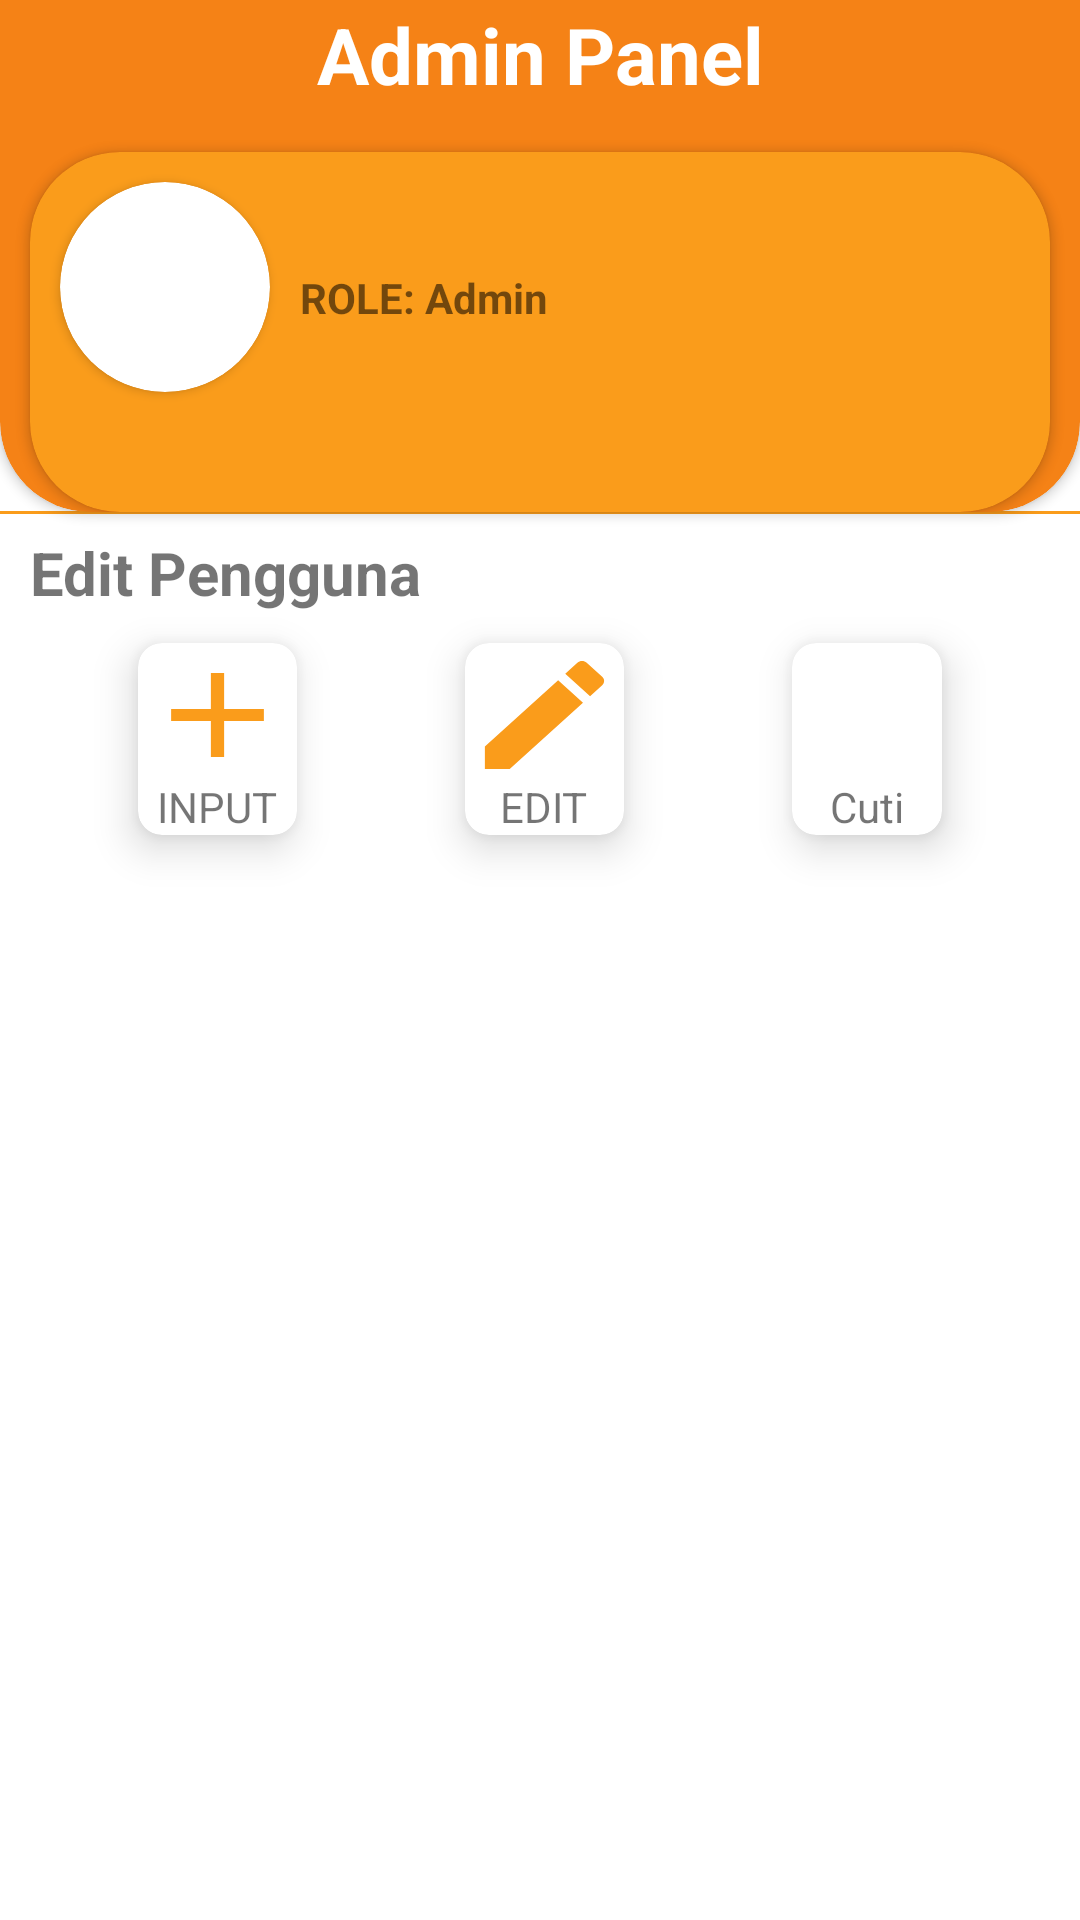

Write the Android layout XML for this screen, with the resource values it uses.
<!-- AndroidManifest.xml: application theme Theme.GloryServices -->
<!-- res/layout/activity_admin_panel.xml -->
<?xml version="1.0" encoding="utf-8"?>
<androidx.constraintlayout.widget.ConstraintLayout xmlns:android="http://schemas.android.com/apk/res/android"
    xmlns:app="http://schemas.android.com/apk/res-auto"
    xmlns:tools="http://schemas.android.com/tools"
    android:layout_width="match_parent"
    android:layout_height="match_parent"
    tools:context=".activity.AdminPanelActivity">

    <androidx.cardview.widget.CardView
        android:id="@+id/fl_home"
        android:layout_width="0dp"
        android:layout_height="200dp"
        android:layout_marginTop="-30dp"
        android:backgroundTint="@color/orange_base_500"
        app:cardCornerRadius="30dp"
        app:cardPreventCornerOverlap="false"
        app:layout_constraintEnd_toEndOf="parent"
        app:layout_constraintStart_toStartOf="parent"
        app:layout_constraintTop_toTopOf="parent">

        <androidx.appcompat.widget.Toolbar
            android:id="@+id/tbHome"
            android:layout_width="match_parent"
            android:layout_height="wrap_content"
            android:background="?attr/colorPrimary"
            android:minHeight="?attr/actionBarSize"
            android:paddingTop="30dp"
            android:theme="?attr/actionBarTheme"
            app:layout_constraintTop_toTopOf="parent"
            app:layout_constraintStart_toStartOf="parent"
            >

            <TextView
                android:layout_width="wrap_content"
                android:layout_height="wrap_content"
                android:text="@string/admin_panel"
                android:layout_gravity="center_horizontal"
                android:textStyle="bold"
                android:textColor="@color/white"
                android:textSize="26sp"/>

        </androidx.appcompat.widget.Toolbar>

        <androidx.cardview.widget.CardView
            android:layout_width="match_parent"
            app:cardBackgroundColor="@color/orange_base_250"
            android:layout_height="120dp"
            android:layout_marginStart="10dp"
            android:layout_marginEnd="10dp"
            android:layout_gravity="bottom"
            app:cardCornerRadius="30dp"
            >
            <androidx.constraintlayout.widget.ConstraintLayout
                android:layout_width="match_parent"
                android:layout_height="match_parent"
                >

                <androidx.cardview.widget.CardView
                    android:id="@+id/cv_photo"
                    android:layout_width="wrap_content"
                    android:layout_height="wrap_content"
                    android:background="@color/gray"
                    app:cardCornerRadius="50dp"
                    android:layout_margin="10dp"
                    app:layout_constraintStart_toStartOf="parent"
                    app:layout_constraintTop_toTopOf="parent"
                    >

                    <ImageView
                        android:layout_width="70dp"
                        android:layout_height="70dp"
                        android:background="@drawable/ic_baseline_person_24"
                        android:contentDescription="@string/pp" />
                </androidx.cardview.widget.CardView>

                <TextView
                    android:id="@+id/tv_namaAdmin"
                    android:layout_width="wrap_content"
                    android:layout_height="wrap_content"
                    android:text=""
                    android:textColor="@color/black"
                    android:textStyle="bold"
                    android:layout_marginTop="20dp"
                    android:layout_marginStart="10dp"
                    app:layout_constraintStart_toEndOf="@+id/cv_photo"
                    app:layout_constraintTop_toTopOf="parent"
                    />

                <TextView
                    android:id="@+id/Role"
                    android:layout_width="wrap_content"
                    android:layout_height="wrap_content"
                    android:text="@string/role_admin"
                    android:textStyle="bold"
                    android:layout_marginStart="10dp"
                    app:layout_constraintTop_toBottomOf="@id/tv_namaAdmin"
                    app:layout_constraintStart_toEndOf="@id/cv_photo"
                    />
            </androidx.constraintlayout.widget.ConstraintLayout>

        </androidx.cardview.widget.CardView>

    </androidx.cardview.widget.CardView>

    <com.google.android.material.divider.MaterialDivider
        android:id="@+id/divBates2"
        android:layout_width="match_parent"
        app:dividerColor="@color/orange_base_250"
        android:layout_height="1dp"
        app:layout_constraintTop_toBottomOf="@id/fl_home"
        />

    
    <TextView
        android:id="@+id/Editing"
        android:layout_width="wrap_content"
        android:layout_height="wrap_content"
        android:paddingTop="6dp"
        android:textSize="20sp"
        android:textStyle="bold"
        android:layout_marginStart="10dp"
        app:layout_constraintTop_toBottomOf="@id/divBates2"
        app:layout_constraintStart_toStartOf="parent"
        android:text="@string/edit_pengguna"
        />
    <ImageView
        android:layout_width="wrap_content"
        android:layout_height="wrap_content"
        android:layout_marginTop="6dp"
        android:layout_marginStart="6dp"
        app:layout_constraintStart_toEndOf="@id/Editing"
        app:layout_constraintTop_toBottomOf="@id/divBates2"
        android:backgroundTint="@color/orange_base_250"
        android:background="@drawable/ic_baseline_settings_24"
        android:contentDescription="@string/title" />
    <androidx.cardview.widget.CardView
        android:id="@+id/cvInputAdmin"
        android:layout_width="wrap_content"
        android:layout_height="wrap_content"
        android:layout_marginStart="30dp"
        android:layout_marginTop="10dp"
        android:clickable="true"
        android:focusable="true"
        app:cardCornerRadius="8dp"
        app:cardElevation="8dp"
        app:layout_constraintStart_toStartOf="parent"
        app:layout_constraintEnd_toStartOf="@id/cvEditAdmin"
        app:layout_constraintTop_toBottomOf="@+id/Editing">

        <Button
            android:id="@+id/btnInputAdmin"
            android:layout_width="53dp"
            android:layout_height="wrap_content"
            android:background="@drawable/ic_baseline_add_24" />

        <TextView
            android:layout_width="match_parent"
            android:layout_height="wrap_content"
            android:layout_gravity="center_horizontal"
            android:paddingTop="45dp"
            android:text="@string/input" />
    </androidx.cardview.widget.CardView>

    <androidx.cardview.widget.CardView
        android:id="@+id/cvEditAdmin"
        android:layout_width="wrap_content"
        android:layout_height="wrap_content"
        android:layout_marginStart="40dp"
        android:layout_marginTop="10dp"
        android:clickable="true"
        android:focusable="true"
        app:cardCornerRadius="8dp"
        app:cardElevation="8dp"
        app:layout_constraintStart_toEndOf="@+id/cvInputAdmin"
        app:layout_constraintEnd_toStartOf="@id/cvCutiAdmin"
        app:layout_constraintTop_toBottomOf="@+id/Editing">

        <Button
            android:id="@+id/btnEditAdmin"
            android:layout_width="53dp"
            android:layout_height="wrap_content"
            android:background="@drawable/ic_baseline_edit_24" />

        <TextView
            android:layout_width="wrap_content"
            android:layout_height="wrap_content"
            android:layout_gravity="center_horizontal"
            android:paddingTop="45dp"
            android:text="@string/edit" />
    </androidx.cardview.widget.CardView>
    <androidx.cardview.widget.CardView
        android:id="@+id/cvCutiAdmin"
        android:layout_width="wrap_content"
        android:layout_height="wrap_content"
        android:layout_marginStart="40dp"
        android:layout_marginEnd="30dp"
        android:layout_marginTop="10dp"
        android:clickable="true"
        android:focusable="true"
        app:cardCornerRadius="8dp"
        app:cardElevation="8dp"
        app:layout_constraintStart_toEndOf="@+id/cvEditAdmin"
        app:layout_constraintEnd_toEndOf="parent"
        app:layout_constraintTop_toBottomOf="@+id/Editing">

        <Button
            android:id="@+id/btnCutiAdmin"
            android:padding="5dp"
            android:layout_width="50dp"
            android:layout_height="wrap_content"
            android:background="@drawable/ic_baseline_mutasi" />

        <TextView
            android:layout_width="wrap_content"
            android:layout_height="wrap_content"
            android:layout_gravity="center_horizontal"
            android:paddingTop="45dp"
            android:text="@string/cuti" />
    </androidx.cardview.widget.CardView>
</androidx.constraintlayout.widget.ConstraintLayout>
<!-- resources referenced by this layout -->
<resources>
  <color name="black">#FF000000</color>
  <color name="gray">#eaeaea</color>
  <color name="orange_base_250">#FA9C1B</color>
  <color name="orange_base_500">#F58216</color>
  <color name="white">#FFFFFFFF</color>
  <!-- drawable ic_baseline_add_24 (drawable) -->
  <vector android:height="24dp" android:tint="#FA9C1B"
      android:viewportHeight="24" android:viewportWidth="24"
      android:width="24dp" xmlns:android="http://schemas.android.com/apk/res/android">
      <path android:fillColor="@android:color/white" android:pathData="M19,13h-6v6h-2v-6H5v-2h6V5h2v6h6v2z"/>
  </vector>
  <!-- drawable ic_baseline_edit_24 (drawable) -->
  <vector android:height="24dp" android:tint="#FA9C1B"
      android:viewportHeight="24" android:viewportWidth="24"
      android:width="24dp" xmlns:android="http://schemas.android.com/apk/res/android">
      <path android:fillColor="@android:color/white" android:pathData="M3,17.25V21h3.75L17.81,9.94l-3.75,-3.75L3,17.25zM20.71,7.04c0.39,-0.39 0.39,-1.02 0,-1.41l-2.34,-2.34c-0.39,-0.39 -1.02,-0.39 -1.41,0l-1.83,1.83 3.75,3.75 1.83,-1.83z"/>
  </vector>
  <string name="admin_panel">Admin Panel</string>
  <string name="cuti">Cuti</string>
  <string name="edit">EDIT</string>
  <string name="edit_pengguna">Edit Pengguna</string>
  <string name="input">INPUT</string>
  <string name="pp">pp</string>
  <string name="role_admin">ROLE: Admin</string>
  <string name="title">title</string>
  <style name="Theme.GloryServices" parent="Theme.MaterialComponents.DayNight.DarkActionBar">
          
          <item name="colorPrimary">@color/orange_base_500</item>
          <item name="colorPrimaryVariant">@color/orange_base_1000</item>
          <item name="colorOnPrimary">@color/white</item>
          
          <item name="colorSecondary">@color/teal_200</item>
          <item name="colorSecondaryVariant">@color/teal_700</item>
          <item name="colorOnSecondary">@color/black</item>
          
          <item name="android:statusBarColor">?attr/colorPrimary</item>
          
      </style>
  <color name="orange_base_1000">#F05E16</color>
  <color name="teal_200">#FF03DAC5</color>
  <color name="teal_700">#FF018786</color>
</resources>
